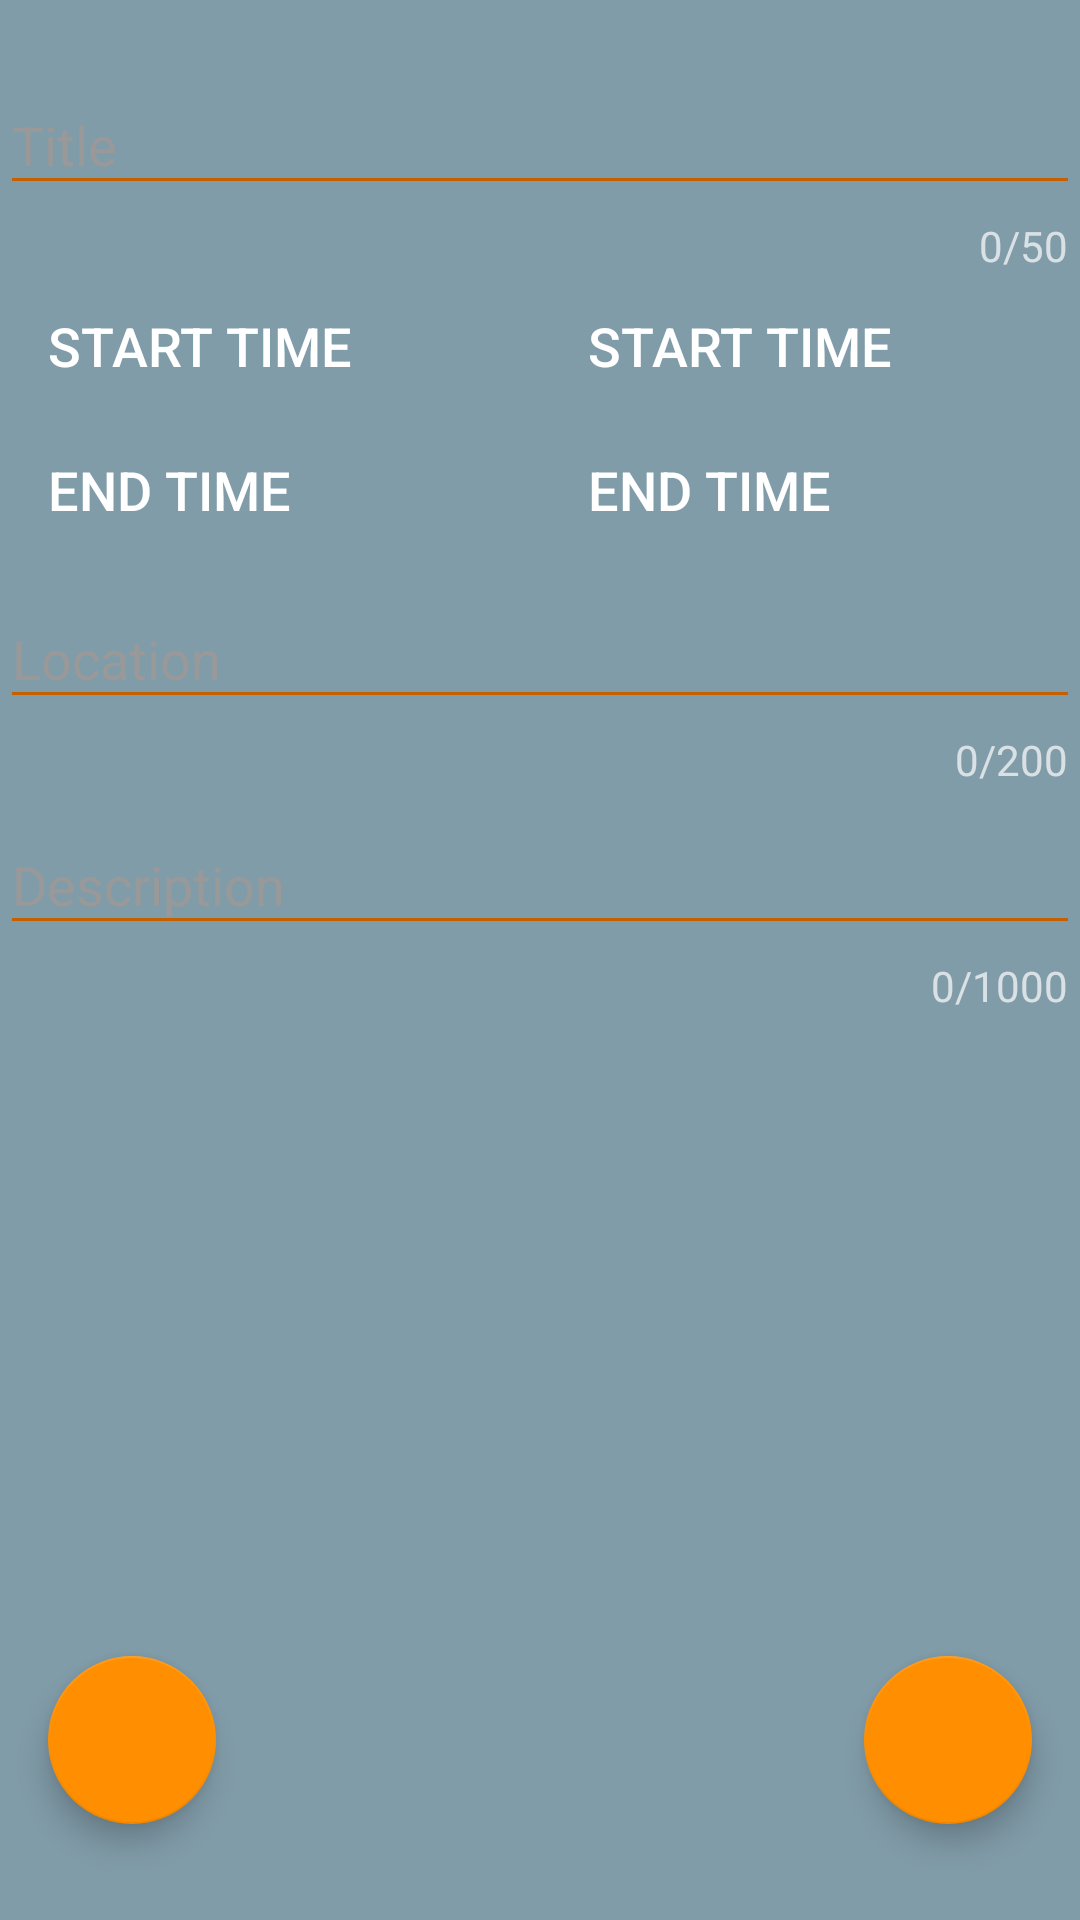

Android layout source for this screen:
<!-- AndroidManifest.xml: application theme AppTheme -->
<!-- res/layout/activity_edit_event.xml -->
<android.support.design.widget.CoordinatorLayout xmlns:android="http://schemas.android.com/apk/res/android"
    xmlns:app="http://schemas.android.com/apk/res-auto"
    xmlns:tools="http://schemas.android.com/tools"
    android:layout_width="match_parent"
    android:layout_height="match_parent"
    android:layout_gravity="center"
    android:background="@color/colorAccent"
    android:fitsSystemWindows="true"
    tools:context="com.example.cluster.com.appcentricity.cluster.EditEventActivity">

    <android.support.constraint.ConstraintLayout
        android:layout_width="match_parent"
        android:layout_height="match_parent">

        <android.support.design.widget.FloatingActionButton
            android:id="@+id/fab_delete"
            android:layout_width="wrap_content"
            android:layout_height="wrap_content"
            android:layout_marginStart="16dp"
            android:layout_marginBottom="32dp"
            android:clickable="true"
            app:backgroundTint="@color/colorPrimary"
            app:layout_constraintBottom_toBottomOf="parent"
            app:layout_constraintStart_toStartOf="parent"
            app:srcCompat="@drawable/ic_trash" />

        <android.support.design.widget.FloatingActionButton
            android:id="@+id/fab_save"
            android:layout_width="wrap_content"
            android:layout_height="wrap_content"
            android:layout_marginEnd="16dp"
            android:layout_marginBottom="32dp"
            android:layout_weight="1"
            android:clickable="true"
            app:backgroundTint="@color/colorPrimary"
            app:layout_constraintBottom_toBottomOf="parent"
            app:layout_constraintEnd_toEndOf="parent"
            app:srcCompat="@drawable/ic_save" />
    </android.support.constraint.ConstraintLayout>

    <LinearLayout
        android:layout_width="match_parent"
        android:layout_height="match_parent"
        android:gravity="center|top"
        android:orientation="vertical">

        <android.support.design.widget.TextInputLayout
            android:id="@+id/title_input"
            android:layout_width="match_parent"
            android:layout_height="wrap_content"
            android:layout_marginTop="16dp"
            android:textColorHint="@color/desc"
            app:counterEnabled="true"
            app:counterMaxLength="50"
            app:counterTextAppearance="@android:style/TextAppearance.Holo.Small.Inverse"
            app:passwordToggleEnabled="false">

            <android.support.design.widget.TextInputEditText
                android:id="@+id/title"
                android:layout_width="match_parent"
                android:layout_height="wrap_content"
                android:hint="@string/event_title"
                android:inputType="textShortMessage"
                android:textColor="@color/title" />

        </android.support.design.widget.TextInputLayout>

        <LinearLayout
            android:layout_width="match_parent"
            android:layout_height="wrap_content"
            android:orientation="horizontal">

            <Button
                android:id="@+id/btn_start_date"
                android:layout_width="wrap_content"
                android:layout_height="wrap_content"
                android:layout_marginLeft="16dp"
                android:layout_weight="1"
                android:background="@android:color/transparent"
                android:text="@string/set_start"
                android:textAlignment="viewStart"
                android:textColor="@color/title"
                android:textSize="18sp" />

            <Button
                android:id="@+id/btn_start_time"
                android:layout_width="wrap_content"
                android:layout_height="wrap_content"
                android:layout_marginLeft="16dp"
                android:layout_weight="1"
                android:background="@android:color/transparent"
                android:text="@string/set_start"
                android:textAlignment="viewStart"
                android:textColor="@color/title"
                android:textSize="18sp" />

        </LinearLayout>

        <LinearLayout
            android:layout_width="match_parent"
            android:layout_height="wrap_content"
            android:orientation="horizontal">

            <Button
                android:id="@+id/btn_end_date"
                android:layout_width="wrap_content"
                android:layout_height="wrap_content"
                android:layout_marginLeft="16dp"
                android:layout_weight="1"
                android:background="@android:color/transparent"
                android:text="@string/set_end"
                android:textAlignment="viewStart"
                android:textColor="@color/title"
                android:textSize="18sp" />

            <Button
                android:id="@+id/btn_end_time"
                android:layout_width="wrap_content"
                android:layout_height="wrap_content"
                android:layout_marginLeft="16dp"
                android:layout_weight="1"
                android:background="@android:color/transparent"
                android:text="@string/set_end"
                android:textAlignment="viewStart"
                android:textColor="@color/title"
                android:textSize="18sp" />

        </LinearLayout>

        <android.support.design.widget.TextInputLayout
            android:id="@+id/location_input"
            android:layout_width="match_parent"
            android:layout_height="wrap_content"
            android:textColorHint="@color/desc"
            app:counterEnabled="true"
            app:counterMaxLength="200"
            app:counterTextAppearance="@android:style/TextAppearance.Holo.Small.Inverse">

            <android.support.design.widget.TextInputEditText
                android:id="@+id/location"
                android:layout_width="match_parent"
                android:layout_height="wrap_content"
                android:hint="@string/event_location"
                android:inputType="textPostalAddress"
                android:textColor="@color/title" />

        </android.support.design.widget.TextInputLayout>

        <android.support.design.widget.TextInputLayout
            android:id="@+id/description_input"
            android:layout_width="match_parent"
            android:layout_height="wrap_content"
            android:textColorHint="@color/desc"
            app:counterEnabled="true"
            app:counterMaxLength="1000"
            app:counterTextAppearance="@android:style/TextAppearance.Holo.Small.Inverse">

            <android.support.design.widget.TextInputEditText
                android:id="@+id/description"
                android:layout_width="match_parent"
                android:layout_height="wrap_content"
                android:layout_weight="1"
                android:hint="@string/event_description"
                android:inputType="textMultiLine"
                android:singleLine="false"
                android:textColor="@color/title" />

        </android.support.design.widget.TextInputLayout>

    </LinearLayout>

</android.support.design.widget.CoordinatorLayout>
<!-- resources referenced by this layout -->
<resources>
  <color name="colorAccent">#819ca9</color>
  <color name="colorPrimary">#FF8F00</color>
  <color name="desc">#999999</color>
  <color name="title">#FFFFFF</color>
  <string name="event_description">Description</string>
  <string name="event_location">Location</string>
  <string name="event_title">Title</string>
  <string name="set_end">End time</string>
  <string name="set_start">Start time</string>
  <style name="AppTheme" parent="Theme.AppCompat.Light.DarkActionBar">
          
          <item name="colorPrimary">@color/colorPrimary</item>
          <item name="colorPrimaryDark">@color/colorPrimaryDark</item>
          <item name="colorAccent">@color/colorAccent</item>
          <item name="android:textColorPrimary">@color/colorPrimary</item>
          <item name="android:textColorSecondary">@color/colorPrimaryDark</item>
          <item name="android:textColorHint">@color/colorPrimaryDark</item>
  
      </style>
  <color name="colorPrimaryDark">#c56000</color>
</resources>
